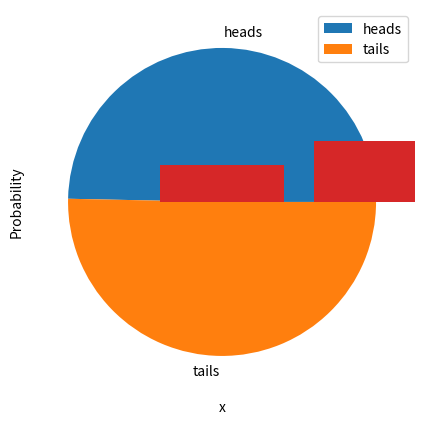

The matplotlib source for this figure:
%matplotlib inline
import random

# Create a list with 2 element (for heads and tails)
heads_tails = [0,0]

# loop through 10000 trials
trials = 10000
trial = 0
while trial < trials:
    trial = trial + 1
    # Get a random 0 or 1
    toss = random.randint(0,1)
    # Increment the list element corresponding to the toss result
    heads_tails[toss] = heads_tails[toss] + 1

print (heads_tails)

# Show a pie chart of the results
from matplotlib import pyplot as plt
plt.figure(figsize=(5,5))
plt.pie(heads_tails, labels=['heads', 'tails'])
plt.legend()
plt.show()

import random

# Count the number of 3xHeads results
h3 = 0

# Create a list of all results
results = []

# loop through 10000 trials
trials = 10000
trial = 0
while trial < trials:
    trial = trial + 1
    # Flip three coins
    result = ['H' if random.randint(0,1) == 1 else 'T',
              'H' if random.randint(0,1) == 1 else 'T',
              'H' if random.randint(0,1) == 1 else 'T']
    results.append(result)
    # If it's three heads, add it to the count
    h3 = h3 + int(result == ['H','H','H'])
    
# What proportion of trials produced 3x heads
print ("%.2f%%" % ((h3/trials)*100))

# Show all the results
print (results)


%matplotlib inline
from scipy import special as sps
from matplotlib import pyplot as plt
import numpy as np

trials = 3

possibilities = 2**trials
x = np.array(range(0, trials+1))

p = np.array([sps.comb(trials, i, exact=True)/possibilities for i in x])

# Set up the graph
plt.xlabel('Successes')
plt.ylabel('Probability')
plt.bar(x, p)
plt.show()

%matplotlib inline
from scipy.stats import binom
from matplotlib import pyplot as plt
import numpy as np

n = 5
p = 0.25
x = np.array(range(0, n+1))

prob = np.array([binom.pmf(k, n, p) for k in x])

# Set up the graph
plt.xlabel('x')
plt.ylabel('Probability')
plt.bar(x, prob)
plt.show()

%matplotlib inline
from scipy.stats import binom
from matplotlib import pyplot as plt
import numpy as np

n = 100
p = 0.25
x = np.array(range(0, n+1))

prob = np.array([binom.pmf(k, n, p) for k in x])

# Set up the graph
plt.xlabel('x')
plt.ylabel('Probability')
plt.bar(x, prob)
plt.show()

from scipy.stats import binom

n = 100
p = 0.25

print(binom.mean(n,p))
print(binom.var(n,p))
print(binom.std(n,p))